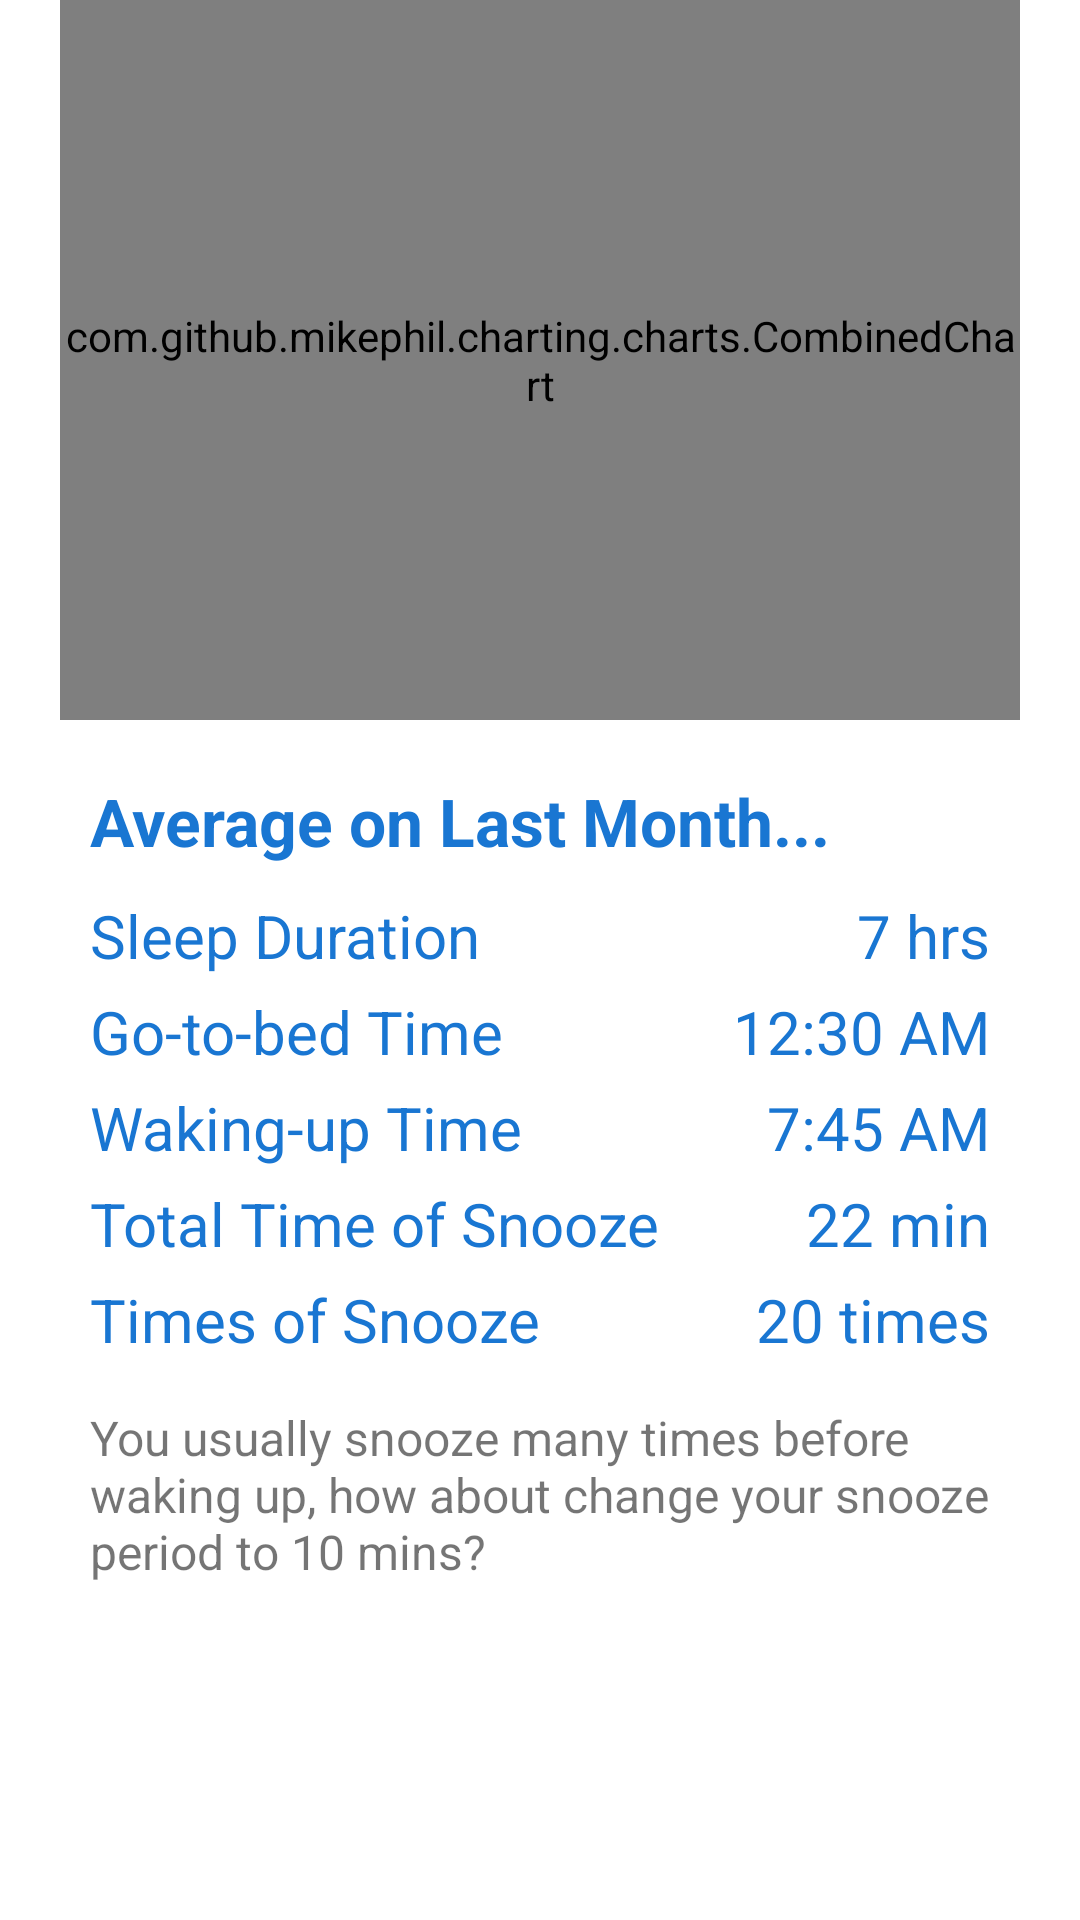

Write the Android layout XML for this screen, with the resource values it uses.
<!-- AndroidManifest.xml: application theme AppTheme -->
<!-- res/layout/fragment_month.xml -->
<?xml version="1.0" encoding="utf-8"?>
<ScrollView xmlns:android="http://schemas.android.com/apk/res/android"
    xmlns:tools="http://schemas.android.com/tools"
    android:layout_width="match_parent"
    android:layout_height="match_parent"
    android:background="@color/bg"
    tools:context=".month">

    <LinearLayout
        android:layout_width="match_parent"
        android:layout_height="match_parent"
        android:paddingHorizontal="20dp"
        android:gravity="center_horizontal"
        android:orientation="vertical">
        <com.github.mikephil.charting.charts.CombinedChart
            android:id="@+id/chart2"
            android:layout_width="match_parent"
            android:layout_height="240dp"
            />
        <LinearLayout
            android:layout_width="match_parent"
            android:layout_height="wrap_content">
            <TextView
                android:layout_width="0dp"
                android:layout_height="match_parent"
                android:layout_weight="1"/>
        </LinearLayout>
        <LinearLayout
            android:layout_width="match_parent"
            android:layout_height="match_parent"
            android:orientation="vertical"
            android:paddingHorizontal="10dp"
            >
            <LinearLayout
                android:layout_width="match_parent"
                android:layout_height="wrap_content"
                android:paddingTop="-5dp"
                android:orientation="horizontal">
                <TextView
                    android:layout_width="wrap_content"
                    android:layout_height="wrap_content"
                    android:textColor="@color/text_color"
                    android:textSize="22dp"

                    android:textStyle="bold"
                    android:text="@string/averagem" />
                <TextView
                    android:layout_width="0dp"
                    android:layout_height="match_parent"
                    android:layout_weight="1"/>

            </LinearLayout>
            <LinearLayout
                android:layout_width="match_parent"
                android:layout_height="wrap_content"
                android:paddingTop="10dp"
                android:orientation="horizontal">

                <TextView
                    android:layout_width="wrap_content"
                    android:layout_height="wrap_content"
                    android:text="@string/duration"
                    android:textSize="20dp"

                    android:layout_gravity="left"
                    android:textColor="@color/text_color"
                    />
                <TextView
                    android:layout_width="0dp"
                    android:layout_height="match_parent"
                    android:layout_weight="1"/>

                <TextView
                    android:id="@+id/sleep_duration"
                    android:layout_width="wrap_content"
                    android:layout_height="wrap_content"
                    android:layout_gravity="right"
                    android:text="@string/duration_time"
                    android:textColor="@color/text_color"
                    android:textSize="20dp"
                    />
            </LinearLayout>
            <LinearLayout
                android:layout_width="match_parent"
                android:layout_height="wrap_content"
                android:paddingTop="5dp"
                android:orientation="horizontal">

                <TextView
                    android:layout_width="wrap_content"
                    android:layout_height="wrap_content"
                    android:text="@string/go_to_bed"
                    android:textSize="20dp"

                    android:layout_gravity="left"
                    android:textColor="@color/text_color"
                    />
                <TextView
                    android:layout_width="0dp"
                    android:layout_height="match_parent"
                    android:layout_weight="1"/>
                <TextView
                    android:id="@+id/go_to_bed_time"
                    android:layout_width="wrap_content"
                    android:layout_height="wrap_content"
                    android:text="@string/go_to_bed_time"
                    android:textColor="@color/text_color"
                    android:textSize="20dp"

                    android:layout_gravity="right"
                    />
            </LinearLayout>
            <LinearLayout
                android:layout_width="match_parent"
                android:layout_height="wrap_content"
                android:paddingTop="5dp"
                android:orientation="horizontal">

                <TextView
                    android:layout_width="wrap_content"
                    android:layout_height="wrap_content"
                    android:text="@string/waking_up"
                    android:textSize="20dp"

                    android:layout_gravity="left"
                    android:textColor="@color/text_color"
                    />
                <TextView
                    android:layout_width="0dp"
                    android:layout_height="match_parent"
                    android:layout_weight="1"/>
                <TextView
                    android:id="@+id/waking_up_time"
                    android:layout_width="wrap_content"
                    android:layout_height="wrap_content"
                    android:text="@string/waking_up_time"
                    android:textColor="@color/text_color"
                    android:textSize="20dp"

                    android:layout_gravity="right"
                    />
            </LinearLayout>
            <LinearLayout
                android:layout_width="match_parent"
                android:layout_height="wrap_content"
                android:paddingTop="5dp"
                android:orientation="horizontal">

                <TextView
                    android:layout_width="wrap_content"
                    android:layout_height="wrap_content"
                    android:text="@string/snooze_time"
                    android:textSize="20dp"

                    android:layout_gravity="left"
                    android:textColor="@color/text_color"
                    />
                <TextView
                    android:layout_width="0dp"
                    android:layout_height="match_parent"
                    android:layout_weight="1"/>
                <TextView
                    android:id="@+id/total_time_of_snooze"
                    android:layout_width="wrap_content"
                    android:layout_height="wrap_content"
                    android:text="@string/time_of_snooze"
                    android:textColor="@color/text_color"
                    android:textSize="20dp"

                    android:layout_gravity="right"
                    />
            </LinearLayout>
            <LinearLayout
                android:layout_width="match_parent"
                android:layout_height="wrap_content"
                android:paddingTop="5dp"
                android:orientation="horizontal">

                <TextView
                    android:layout_width="wrap_content"
                    android:layout_height="wrap_content"
                    android:text="@string/snooze_number"
                    android:textSize="20dp"

                    android:layout_gravity="left"
                    android:textColor="@color/text_color"
                    />
                <TextView
                    android:layout_width="0dp"
                    android:layout_height="match_parent"
                    android:layout_weight="1"/>
                <TextView
                    android:layout_width="wrap_content"
                    android:layout_height="wrap_content"
                    android:text="@string/number_of_times"
                    android:textColor="@color/text_color"
                    android:textSize="20dp"

                    android:layout_gravity="right"
                    />
            </LinearLayout>
            <LinearLayout
                android:paddingTop="15dp"
                android:layout_width="match_parent"
                android:layout_height="wrap_content"
                android:orientation="horizontal">
                <TextView
                    android:drawableLeft="@drawable/ic_info_outline_black_24dp"
                    android:drawablePadding="5dp"
                    android:textSize="16sp"
                    android:layout_width="wrap_content"
                    android:layout_height="match_parent"
                    android:text="@string/info"/>
            </LinearLayout>
        </LinearLayout>
    </LinearLayout>
</ScrollView>
<!-- resources referenced by this layout -->
<resources>
  <color name="bg">#ffffff</color>
  <color name="text_color">#1976D2</color>
  <string name="averagem">Average on  Last Month...</string>
  <string name="duration">Sleep Duration</string>
  <string name="duration_time">7 hrs</string>
  <string name="go_to_bed">Go-to-bed Time</string>
  <string name="go_to_bed_time">12:30 AM</string>
  <string name="info">You usually snooze many times before waking up, how about change your snooze period to 10 mins? </string>
  <string name="number_of_times">20 times</string>
  <string name="snooze_number">Times of Snooze</string>
  <string name="snooze_time">Total Time of Snooze</string>
  <string name="time_of_snooze">22 min</string>
  <string name="waking_up">Waking-up Time</string>
  <string name="waking_up_time">7:45 AM</string>
  <style name="AppTheme" parent="Theme.MaterialComponents.Light.NoActionBar">
          
          <item name="colorPrimary">@color/colorPrimary</item>
          <item name="colorPrimaryDark">@color/colorPrimaryDark</item>
          <item name="colorAccent">@color/colorAccent</item>
          <item name="homeAsUpIndicator">@drawable/ic_arrow_back_white_24dp</item>
      </style>
  <color name="colorPrimary">#4198FC</color>
  <color name="colorPrimaryDark">#4198FC</color>
  <color name="colorAccent">#4198FC</color>
</resources>
